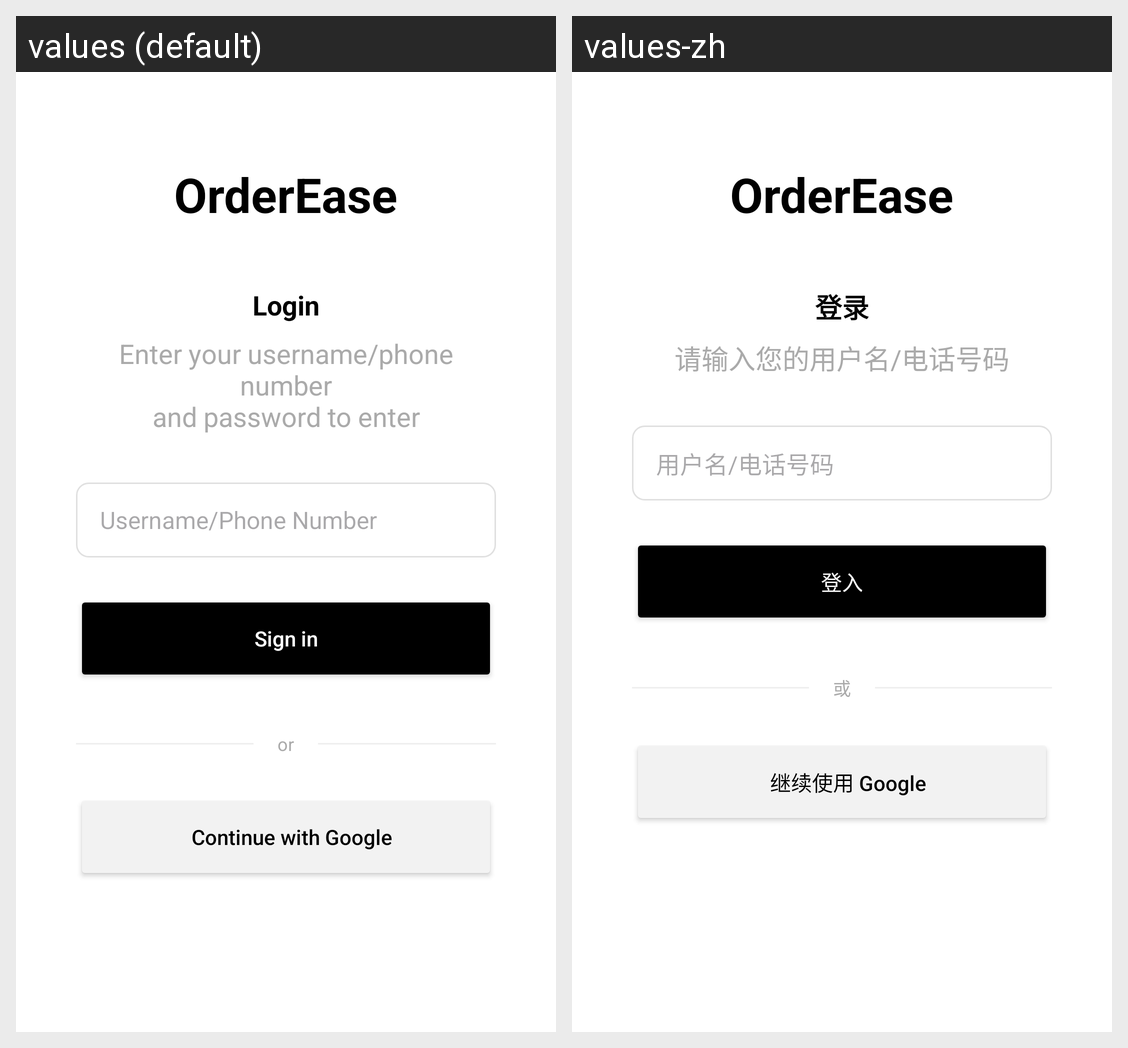

Locale-by-locale string values for the Android screen shown in this grid:
Android screen res/layout/activity_login.xml rendered under 2 locales, left to right: values (default), values-zh. Device: Nexus 5 (rendered at 1080×1920; each locale shown at half size, 540×960, under a caption strip naming it); theme Theme.OrderEase.
Strings drawn on this screen, with the default value and each locale's value (text and hints the layout hard-codes, and strings that could not be matched under every locale, appear in the picture but are not listed):

app_name
  values: OrderEase
  values-zh: OrderEase

login_header_text
  values: Login
  values-zh: 登录

login_subtitle_text
  values: Enter your username/phone number
      and password to enter
  values-zh: 请输入您的用户名/电话号码

username_hint
  values: Username/Phone Number
  values-zh: 用户名/电话号码

action_sign_in_short
  values: Sign in
  values-zh: 登入

or_text
  values: or
  values-zh: 或

google_login_text
  values: Continue with Google
  values-zh: 继续使用 Google
